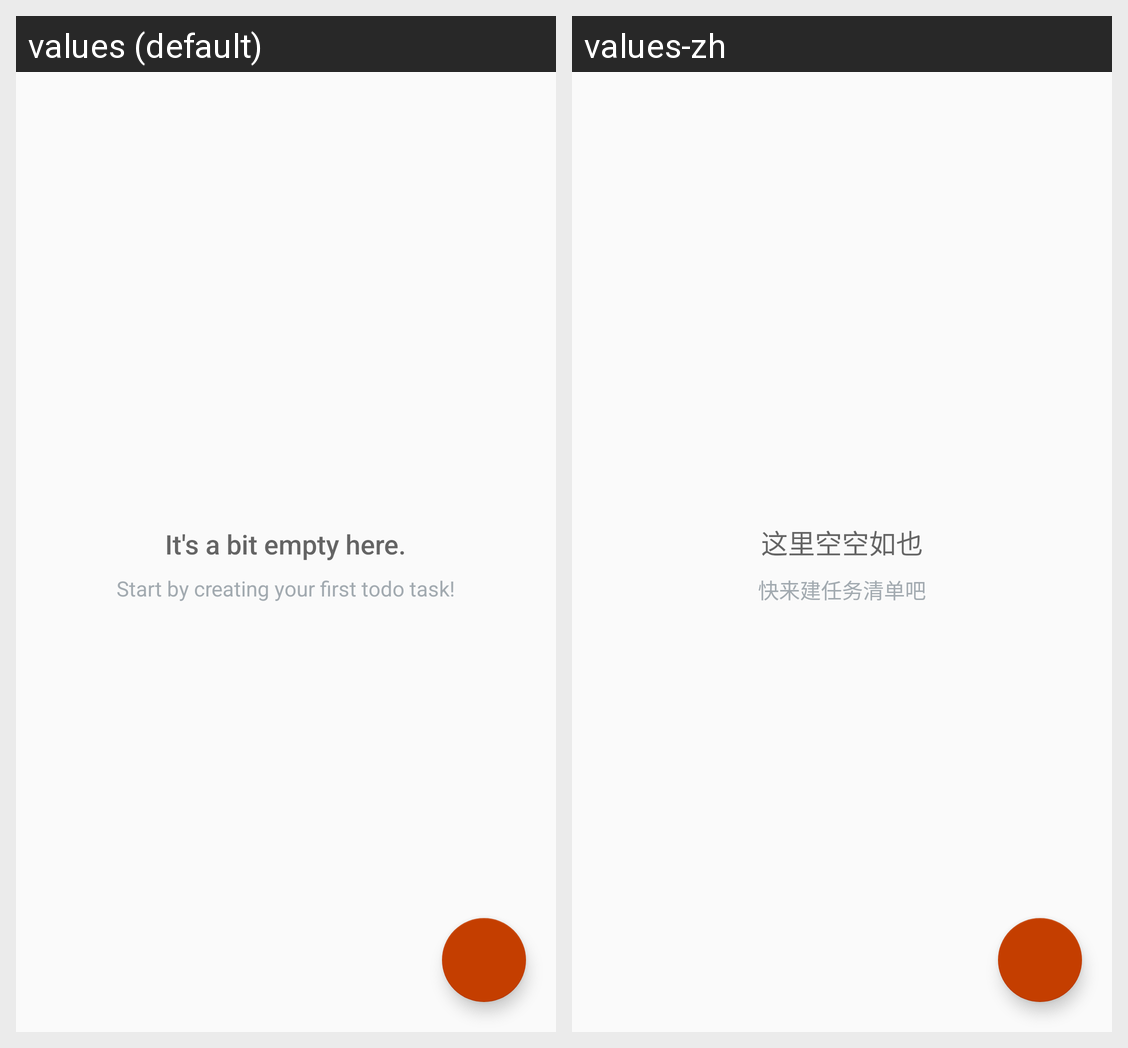

Here is an Android app screen in its default locale and in the app's own translations. Write out the translated-string differences for the strings that appear on this screen.
Android screen res/layout/activity_to_do.xml rendered under 2 locales, left to right: values (default), values-zh. Device: Nexus 5 (rendered at 1080×1920; each locale shown at half size, 540×960, under a caption strip naming it); theme AppTheme.
Strings drawn on this screen, with the default value and each locale's value (text and hints the layout hard-codes, and strings that could not be matched under every locale, appear in the picture but are not listed):

a_bit_empty
  values: It's a bit empty here.
  values-zh: 这里空空如也

start_todo
  values: Start by creating your first todo task!
  values-zh: 快来建任务清单吧
